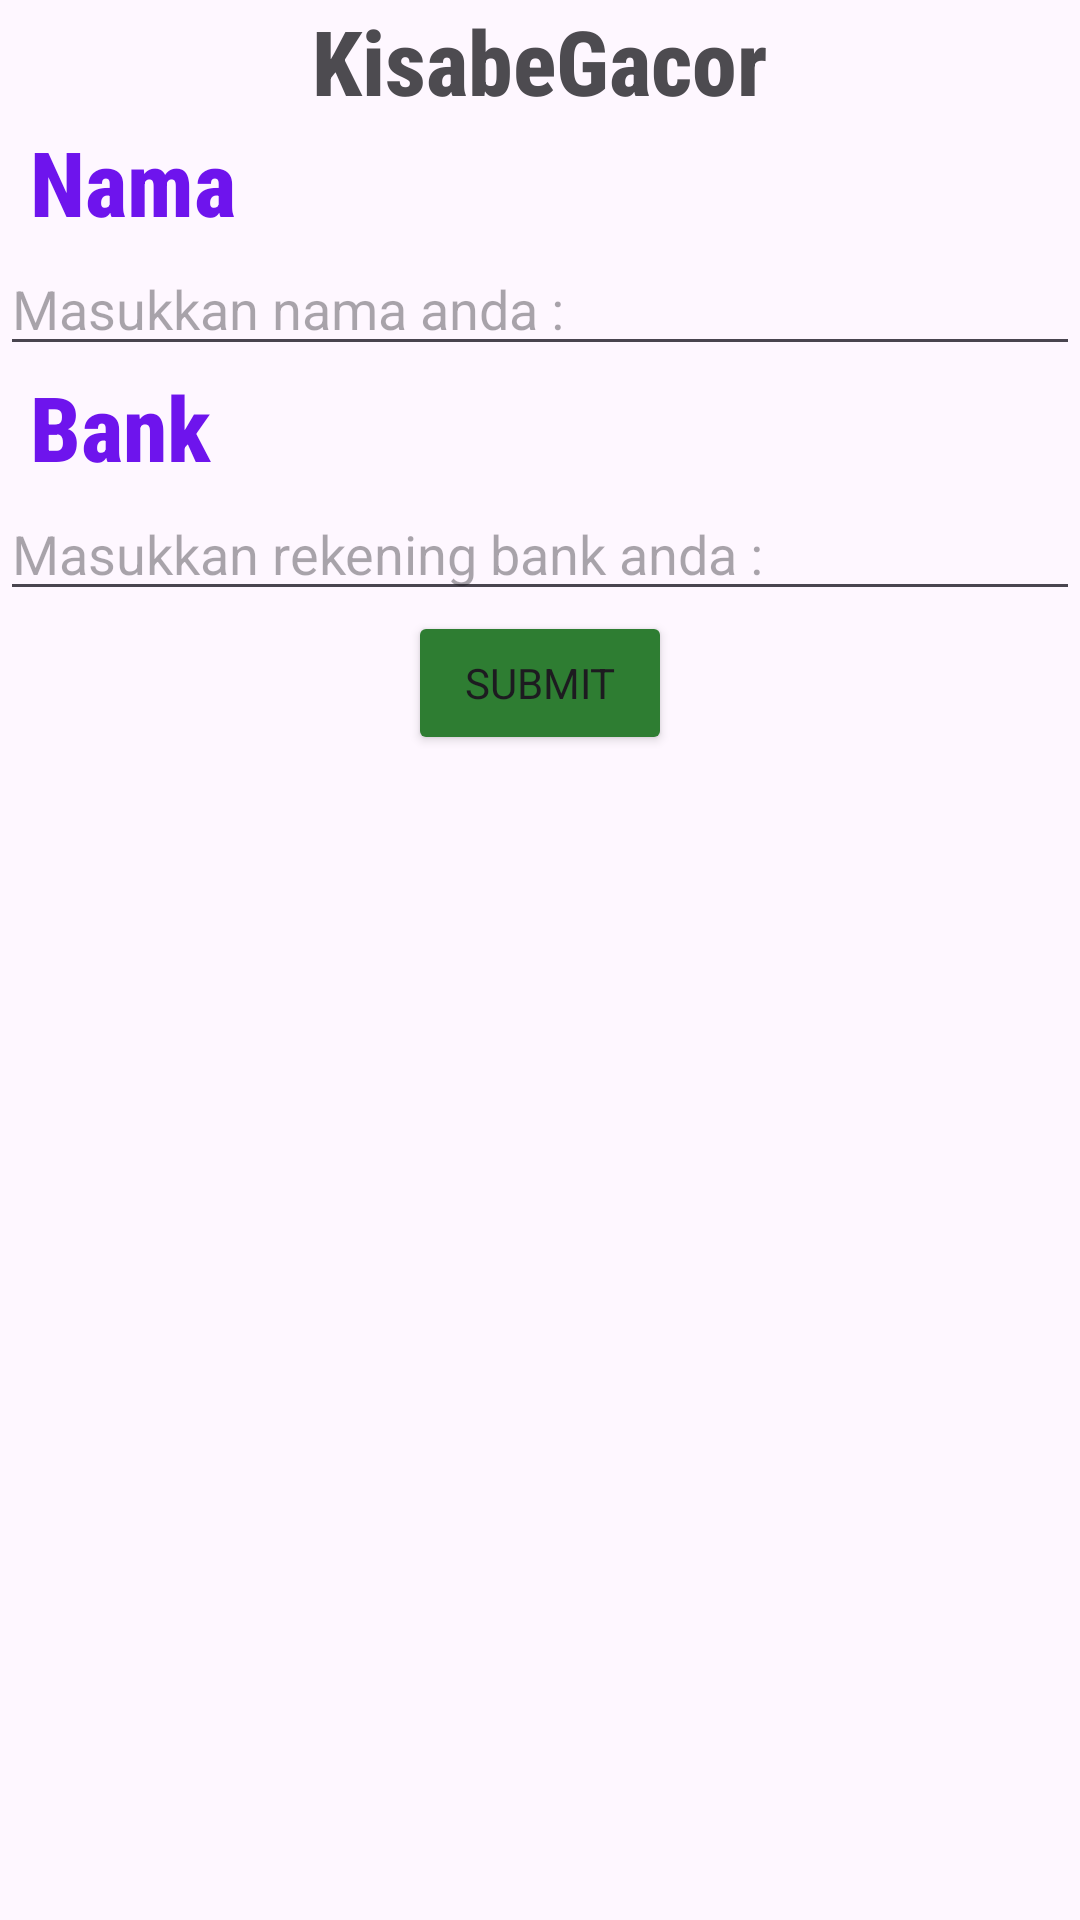

Write the Android layout XML for this screen, with the resource values it uses.
<!-- AndroidManifest.xml: application theme Theme.AndroidActivity -->
<!-- res/layout/activity_main.xml -->
<?xml version="1.0" encoding="utf-8"?>
<LinearLayout xmlns:android="http://schemas.android.com/apk/res/android"
    xmlns:app="http://schemas.android.com/apk/res-auto"
    xmlns:tools="http://schemas.android.com/tools"
    android:layout_width="match_parent"
    android:layout_height="match_parent"
    android:orientation="vertical"
    tools:context=".MainActivity">
    <TextView
        android:id="@+id/kisabeGacor"
        android:layout_width="wrap_content"
        android:layout_height="wrap_content"
        android:text="KisabeGacor"
        android:textColor="#4D4B50"
        android:textSize="30sp"
        android:fontFamily="sans-serif-condensed-medium"
        android:textStyle="bold"
        android:layout_gravity="center"/>

    <TextView
        android:id="@+id/labelNama"
        android:layout_width="wrap_content"
        android:layout_height="wrap_content"
        android:text="Nama"
        android:textColor="#6E14ED"
        android:textSize="30sp"
        android:fontFamily="sans-serif-condensed-medium"
        android:textStyle="bold"
        android:layout_marginStart="10sp"/>

    <EditText
        android:id="@+id/inputNama"
        android:layout_width="match_parent"
        android:layout_height="wrap_content"
        android:hint="Masukkan nama anda :"/>

    <TextView
        android:id="@+id/labelBank"
        android:layout_width="wrap_content"
        android:layout_height="wrap_content"
        android:text="Bank"
        android:textColor="#6E14ED"
        android:textSize="30sp"
        android:fontFamily="sans-serif-condensed-medium"
        android:textStyle="bold"
        android:layout_marginStart="10sp"/>

    <EditText
        android:id="@+id/inputBank"
        android:layout_width="match_parent"
        android:layout_height="wrap_content"
        android:hint="Masukkan rekening bank anda :"/>

    <Button
        android:id="@+id/btnSubmit"
        android:layout_width="wrap_content"
        android:layout_height="wrap_content"
        android:text="Submit"
        android:fontFamily="sans-serif"
        android:layout_gravity="center"
        android:backgroundTint="#2E7D32"/>

    <TextView
        android:id="@+id/tampilkanNama"
        android:layout_width="wrap_content"
        android:layout_height="wrap_content"
        android:fontFamily="sans-serif"
        android:textSize="20sp"
        android:layout_gravity="center"/>

    <TextView
        android:id="@+id/tampilkanBank"
        android:layout_width="wrap_content"
        android:layout_height="wrap_content"
        android:fontFamily="sans-serif"
        android:textSize="20sp"
        android:layout_gravity="center"/>


</LinearLayout>
<!-- resources referenced by this layout -->
<resources>
  <style name="Theme.AndroidActivity" parent="Base.Theme.AndroidActivity" />
  <style name="Base.Theme.AndroidActivity" parent="Theme.Material3.DayNight.NoActionBar">
  
      </style>
</resources>
